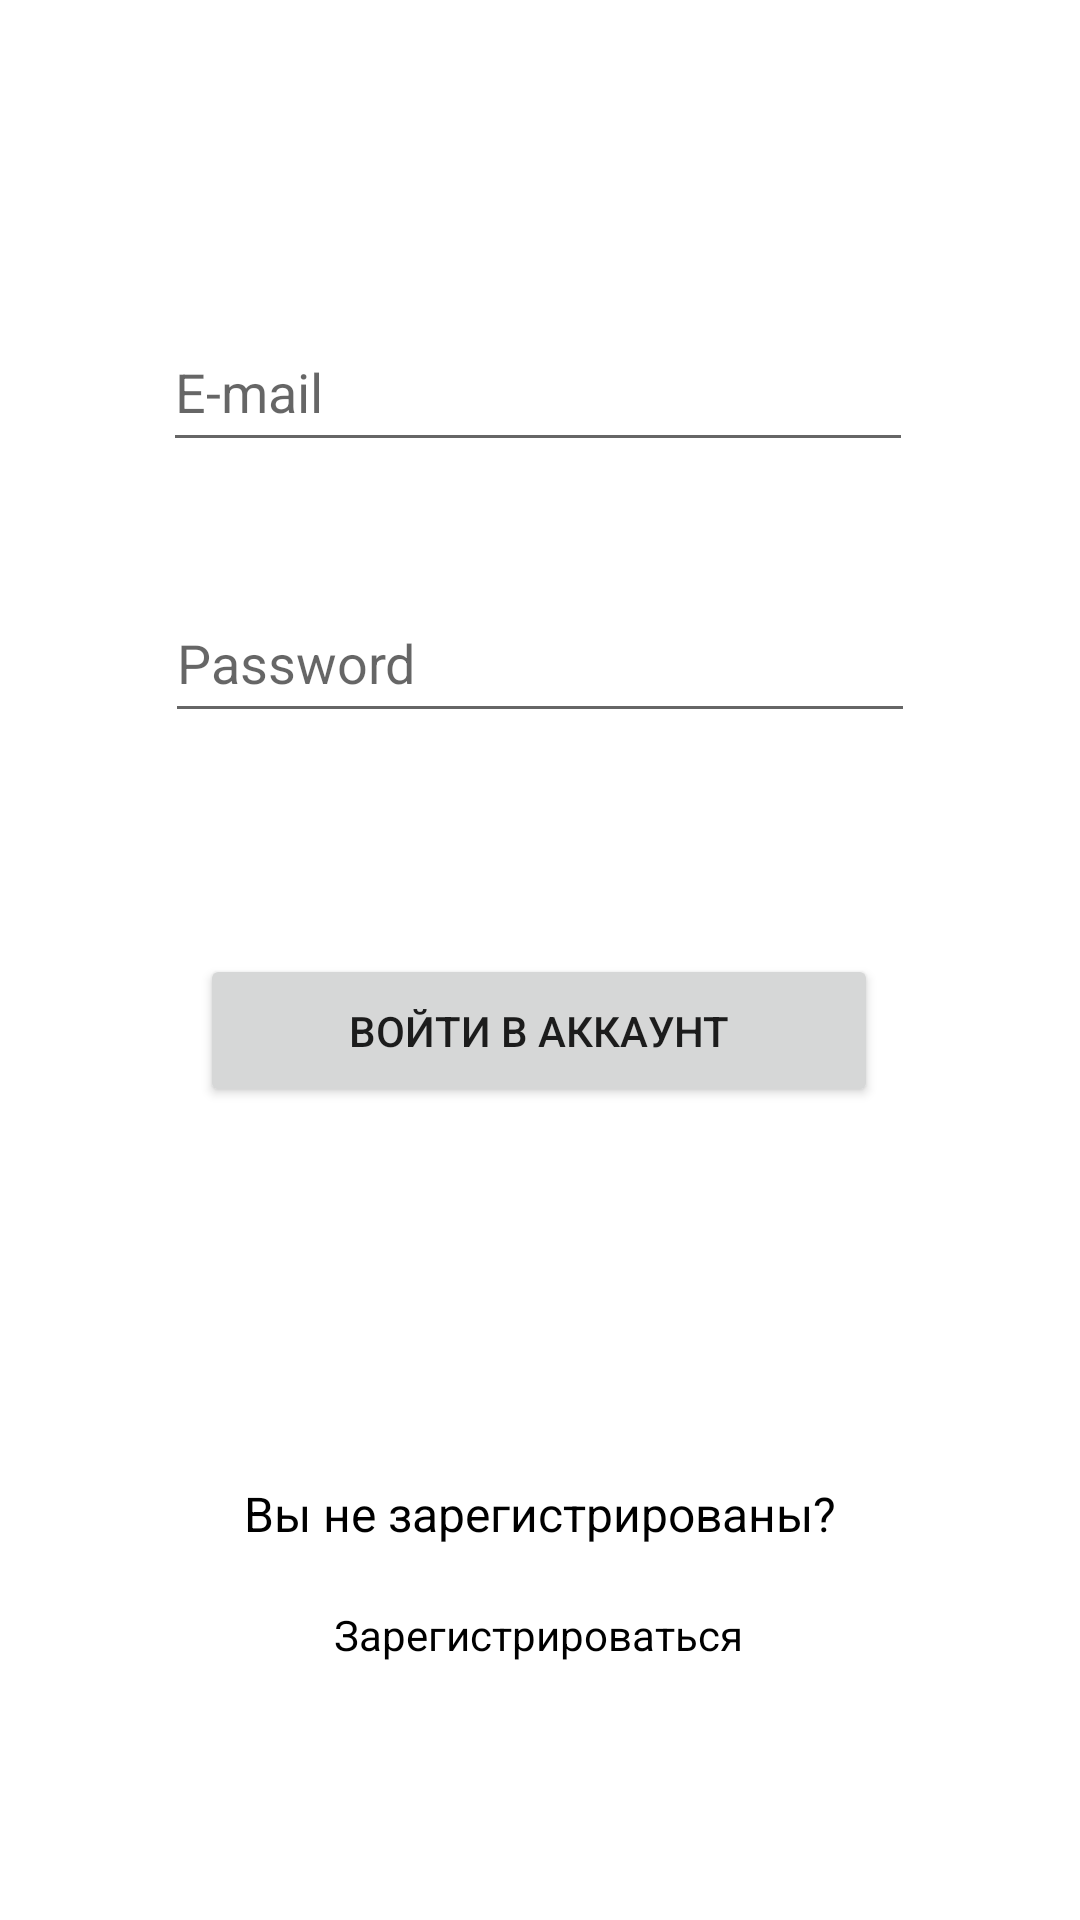

Produce the Android XML layout that renders to this screen, including the resource entries it uses.
<!-- AndroidManifest.xml: application theme Theme.DiplomAppNew -->
<!-- res/layout/fragment_login.xml -->
<?xml version="1.0" encoding="utf-8"?>
<androidx.constraintlayout.widget.ConstraintLayout xmlns:android="http://schemas.android.com/apk/res/android"
    xmlns:app="http://schemas.android.com/apk/res-auto"
    xmlns:tools="http://schemas.android.com/tools"
    android:layout_width="match_parent"
    android:layout_height="match_parent"
    tools:context=".LoginFragment">

    <Button
        android:id="@+id/bComeInAccount"
        android:layout_width="226dp"
        android:layout_height="51dp"
        android:layout_marginTop="164dp"
        android:text="Войти в аккаунт"
        android:visibility="visible"
        app:layout_constraintEnd_toEndOf="parent"
        app:layout_constraintHorizontal_bias="0.497"
        app:layout_constraintStart_toStartOf="parent"
        app:layout_constraintTop_toBottomOf="@+id/EmailAddressAuthoriz" />

    <EditText
        android:id="@+id/EmailAddressAuthoriz"
        android:layout_width="250dp"
        android:layout_height="50dp"
        android:layout_marginTop="104dp"
        android:ems="10"
        android:hint="E-mail"
        android:inputType="textEmailAddress"
        app:layout_constraintEnd_toEndOf="parent"
        app:layout_constraintHorizontal_bias="0.494"
        app:layout_constraintStart_toStartOf="parent"
        app:layout_constraintTop_toTopOf="parent" />

    <EditText
        android:id="@+id/TextPasswordAuthoriz"
        android:layout_width="250dp"
        android:layout_height="50dp"
        android:layout_marginTop="31dp"
        android:ems="10"
        android:hint="Password"
        android:inputType="textVisiblePassword|textPassword"
        app:layout_constraintBottom_toTopOf="@+id/bComeInAccount"
        app:layout_constraintEnd_toEndOf="parent"
        app:layout_constraintStart_toStartOf="parent"
        app:layout_constraintTop_toBottomOf="@+id/EmailAddressAuthoriz"
        app:layout_constraintVertical_bias="0.111" />

    <TextView
        android:id="@+id/textView"
        android:layout_width="wrap_content"
        android:layout_height="wrap_content"
        android:fontFamily="sans-serif"
        android:text="Вы не зарегистрированы?"
        android:textColor="@color/black"
        android:textSize="16dp"
        app:layout_constraintBottom_toBottomOf="parent"
        app:layout_constraintEnd_toEndOf="parent"
        app:layout_constraintStart_toStartOf="parent"
        app:layout_constraintTop_toBottomOf="@+id/bComeInAccount" />

    <TextView
        android:id="@+id/RegistrationText"
        android:layout_width="wrap_content"
        android:layout_height="wrap_content"
        android:text="Зарегистрироваться"
        android:textColor="@color/black"
        app:layout_constraintBottom_toBottomOf="parent"
        app:layout_constraintEnd_toEndOf="parent"
        app:layout_constraintHorizontal_bias="0.498"
        app:layout_constraintStart_toStartOf="parent"
        app:layout_constraintTop_toBottomOf="@+id/textView"
        app:layout_constraintVertical_bias="0.188" />

    <TextView
        android:id="@+id/Error"
        android:layout_width="wrap_content"
        android:layout_height="wrap_content"
        android:layout_marginTop="10dp"
        android:textColor="@android:color/holo_red_dark"
        android:visibility="visible"
        app:layout_constraintEnd_toEndOf="parent"
        app:layout_constraintStart_toStartOf="parent"
        app:layout_constraintTop_toBottomOf="@+id/TextPasswordAuthoriz" />

</androidx.constraintlayout.widget.ConstraintLayout>
<!-- resources referenced by this layout -->
<resources>
  <style name="Theme.DiplomAppNew" parent="Theme.MaterialComponents.DayNight.DarkActionBar">
          
          <item name="colorPrimary">@color/purple_500</item>
          <item name="colorPrimaryVariant">@color/purple_700</item>
          <item name="colorOnPrimary">@color/white</item>
          
          <item name="colorSecondary">@color/teal_200</item>
          <item name="colorSecondaryVariant">@color/teal_700</item>
          <item name="colorOnSecondary">@color/black</item>
          
          <item name="android:statusBarColor">?attr/colorPrimaryVariant</item>
          
      </style>
  <!-- not gathered from this repository: default colours our renderer supplied (Android Studio template values) -->
  <color name="purple_500">#FF6200EE</color>
  <color name="purple_700">#FF3700B3</color>
  <color name="teal_200">#FF03DAC5</color>
  <color name="teal_700">#FF018786</color>
  <color name="black">#FF000000</color>
  <color name="white">#FFFFFFFF</color>
</resources>
